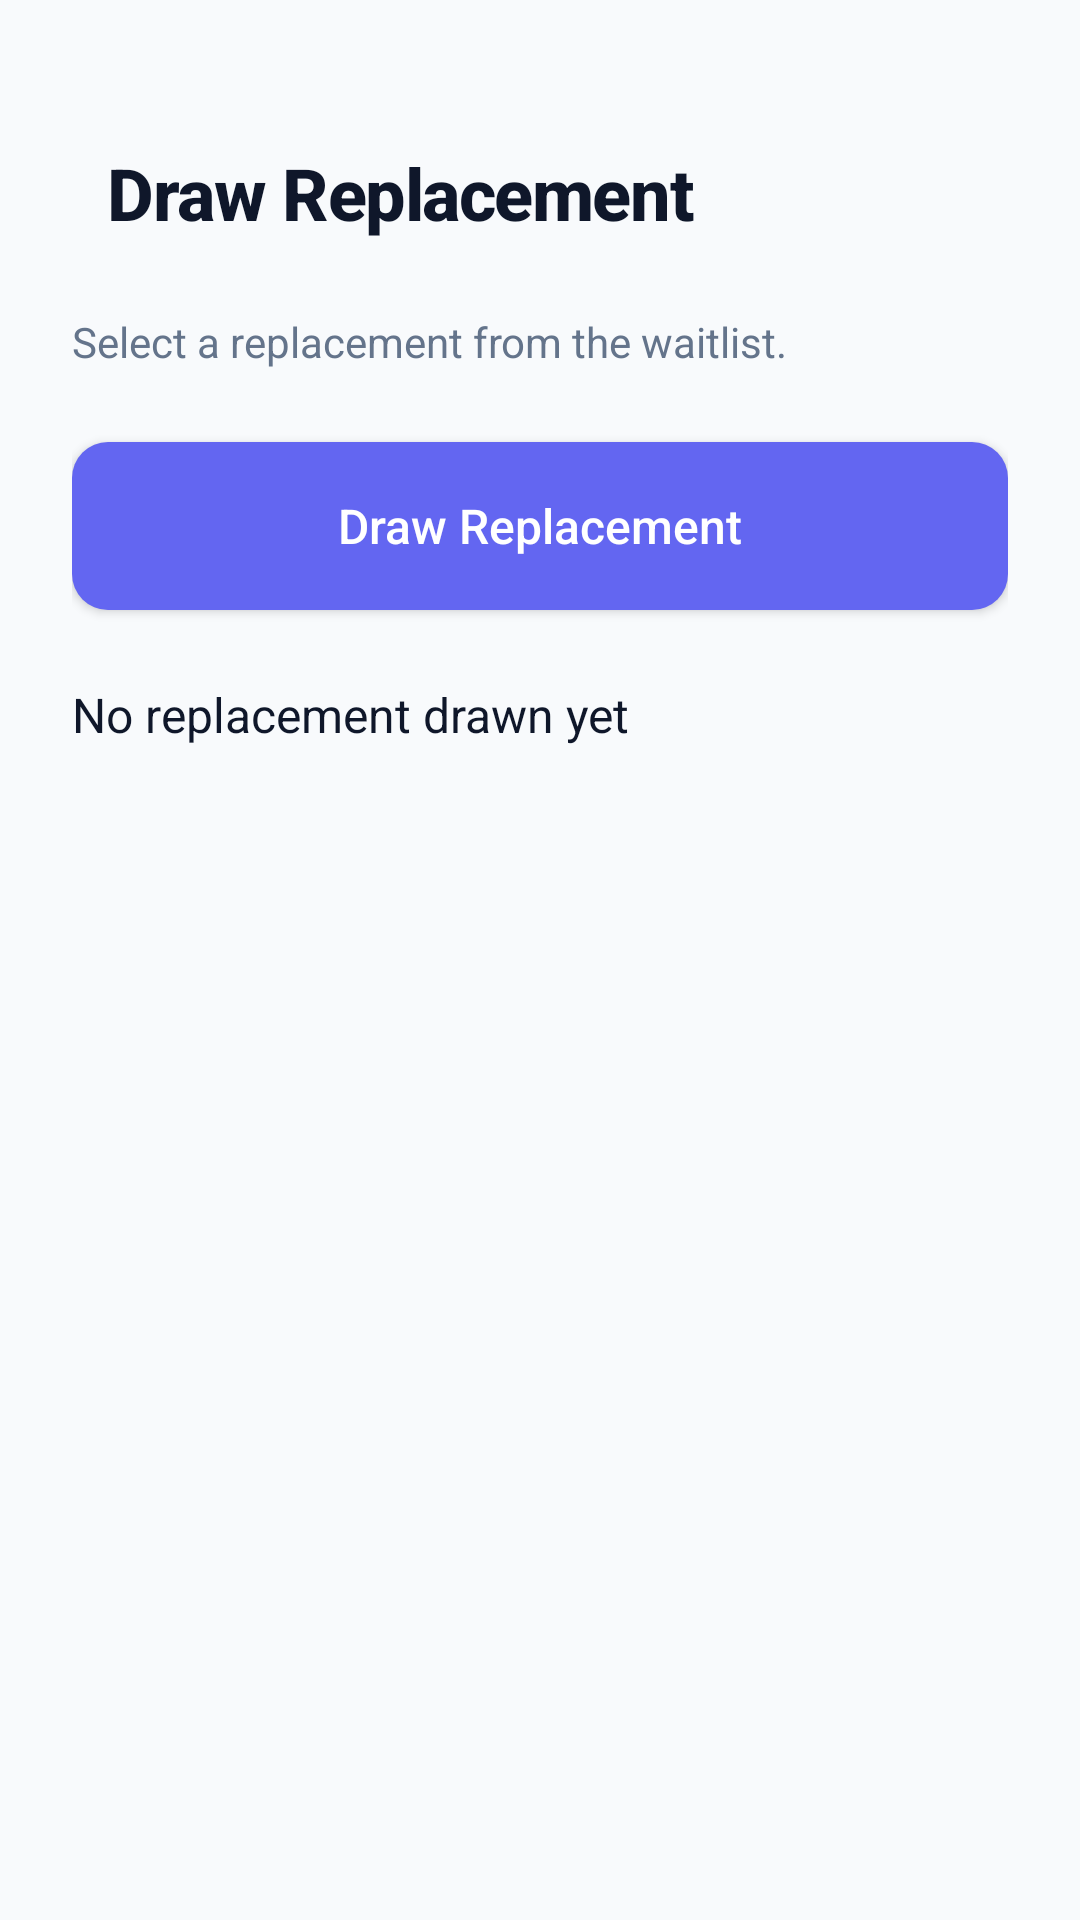

Layout XML and referenced resources for this Android screen:
<!-- AndroidManifest.xml: application theme Theme.CypherEvents -->
<!-- res/layout/fragment_draw_replacement.xml -->
<?xml version="1.0" encoding="utf-8"?>
<LinearLayout xmlns:android="http://schemas.android.com/apk/res/android"
    android:layout_width="match_parent"
    android:layout_height="match_parent"
    android:orientation="vertical"
    android:padding="24dp"
    android:background="@color/background"
    android:gravity="top|center_horizontal">

    
    <LinearLayout
        android:layout_marginTop="16dp"
        android:layout_width="match_parent"
        android:layout_height="wrap_content"
        android:orientation="horizontal"
        android:gravity="center_vertical"
        android:paddingTop="8dp"
        android:paddingBottom="8dp"
        android:layout_marginBottom="16dp">

        <TextView
            android:id="@+id/tvReplacementTitle"
            android:layout_width="0dp"
            android:layout_height="wrap_content"
            android:layout_weight="1"
            android:text="Draw Replacement"
            android:textSize="24sp"
            android:textStyle="bold"
            android:fontFamily="sans-serif-medium"
            android:textColor="@color/text_primary"
            android:letterSpacing="-0.02"
            android:paddingStart="12dp" />
    </LinearLayout>

    
    <TextView
        android:id="@+id/tvReplacementSubtitle"
        android:layout_width="match_parent"
        android:layout_height="wrap_content"
        android:text="Select a replacement from the waitlist."
        android:textSize="14sp"
        android:textColor="@color/text_secondary" />

    <Button
        android:id="@+id/btnGenerateReplacement"
        android:layout_width="match_parent"
        android:layout_height="56dp"
        android:text="Draw Replacement"
        android:textAllCaps="false"
        android:textSize="16sp"
        android:fontFamily="sans-serif-medium"
        android:textColor="@color/white"
        android:background="@drawable/rounded_button_minimal"
        android:elevation="0dp"
        android:layout_marginTop="24dp" />

    <TextView
        android:id="@+id/tvReplacementResult"
        android:layout_width="match_parent"
        android:layout_height="wrap_content"
        android:text="No replacement drawn yet"
        android:layout_marginTop="24dp"
        android:textSize="16sp"
        android:textColor="@color/text_primary" />

</LinearLayout>
<!-- resources referenced by this layout -->
<resources>
  <color name="background">#F8FAFC</color>
  <color name="text_primary">#0F172A</color>
  <color name="text_secondary">#64748B</color>
  <color name="white">#FFFFFF</color>
  <!-- drawable rounded_button_minimal (drawable) -->
  <?xml version="1.0" encoding="utf-8"?>
  <ripple xmlns:android="http://schemas.android.com/apk/res/android"
      android:color="#4F46E5">
      <item>
          <shape android:shape="rectangle">
              <solid android:color="#6366F1"/>
              <corners android:radius="12dp"/>
          </shape>
      </item>
  </ripple>
  <style name="Theme.CypherEvents" parent="Theme.Material3.Light.NoActionBar">
          <item name="android:statusBarColor">@color/surface</item>
          <item name="android:navigationBarColor">@color/surface</item>
          <item name="android:windowLightStatusBar">true</item>
  
          <item name="colorPrimary">@color/primary</item>
          <item name="colorPrimaryContainer">@color/primary_light</item>
          <item name="colorSecondary">@color/accent</item>
          <item name="colorSecondaryContainer">@color/accent_light</item>
          <item name="colorSurface">@color/surface</item>
          <item name="colorOnSurface">@color/text_primary</item>
          <item name="android:windowBackground">@color/background</item>
          <item name="android:textColorPrimary">@color/text_primary</item>
          <item name="android:textColorSecondary">@color/text_secondary</item>
      </style>
  <color name="surface">#FFFFFF</color>
  <color name="primary">#6366F1</color>
  <color name="primary_light">#A5B4FC</color>
  <color name="accent">#8B5CF6</color>
  <color name="accent_light">#C4B5FD</color>
</resources>
